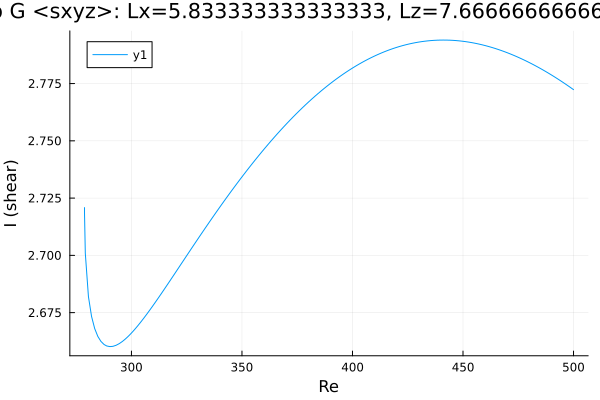

The table this chart was drawn from, first rows:
Re, shear
278.8, 2.721
278.8, 2.721
278.8, 2.721
278.8, 2.721
278.8, 2.721
278.8, 2.72
278.8, 2.72
278.8, 2.72
278.8, 2.718
279.1, 2.701
280.5, 2.682
282, 2.673
283.4, 2.668
284.8, 2.665
286.2, 2.662
287.6, 2.661
288.8, 2.66
290.2, 2.66
291.6, 2.66
293, 2.661
294.5, 2.661
295.9, 2.662
297.2, 2.663
298.1, 2.664
298.7, 2.665
299.1, 2.665
299.4, 2.666
299.6, 2.666
299.8, 2.666
299.9, 2.666
299.9, 2.666
300, 2.666
300, 2.666
300, 2.666
300.0, 2.666
300.0, 2.666
300, 2.666
300, 2.666
300, 2.666
300.1, 2.666
300.1, 2.666
300.2, 2.666
300.4, 2.666
300.6, 2.667
300.9, 2.667
301.3, 2.667
301.9, 2.668
302.8, 2.669
304.1, 2.671
305.5, 2.673
307, 2.674
308.4, 2.676
309.8, 2.678
311.2, 2.68
312.6, 2.682
314, 2.684
315.4, 2.686
316.9, 2.688
318.3, 2.69
319.7, 2.692
... 131 more rows
